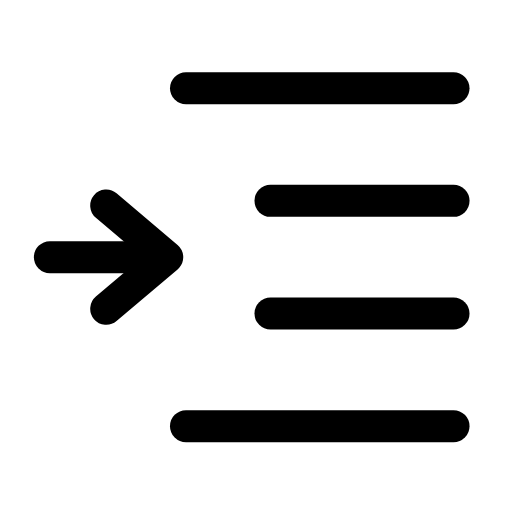
t = 0.00 s
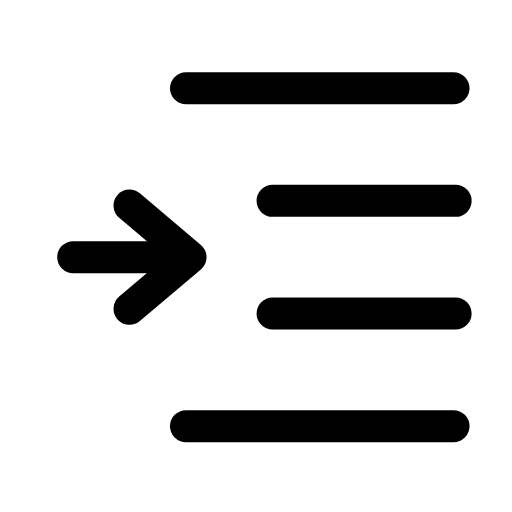
t = 0.29 s
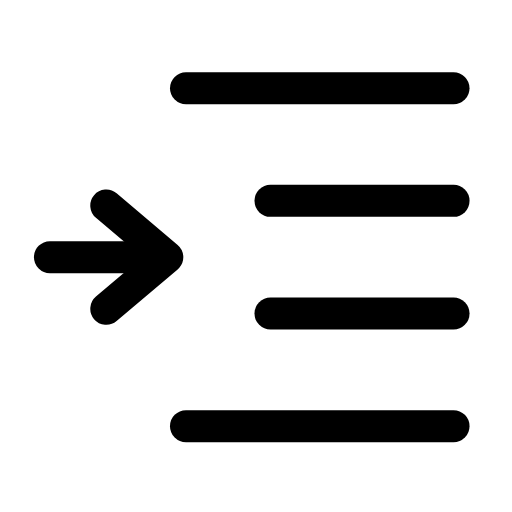
t = 0.60 s
t = 0.88 s: frame unchanged from t = 0.00 s, image omitted
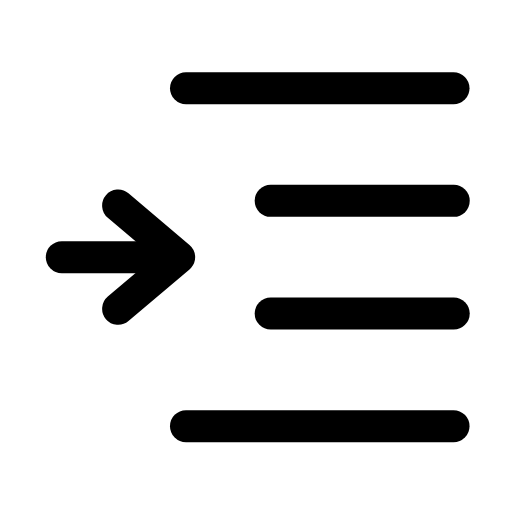
t = 1.20 s
t = 1.50 s: frame unchanged from t = 0.00 s, image omitted

The animated SVG that drew these frames (rendered in a browser with its animation timeline set to each time). Animation: 2 SMIL elements (animateTransform=2); one cycle of 1.80 s, repeats indefinitely.

<svg xmlns="http://www.w3.org/2000/svg" width="24" height="24" viewBox="0 0 24 24" fill="none"><g transform="translate(-1.181 -2.025) scale(1.1)"><line stroke="currentColor" stroke-width="1.364" stroke-linecap="round" stroke-linejoin="round" fill="none" x1="9" y1="5.6" x2="20.4" y2="5.6"></line><g><animateTransform attributeName="transform" type="translate" values="0 0;0 0;0.9 0;0 0;0 0;0 0;0 0;0.9 0;0 0;0 0;0 0" keyTimes="0;0.162;0.243;0.351;0.45;0.6;0.666;0.738;0.792;0.9;1" dur="1.8s" repeatCount="indefinite" calcMode="spline" keySplines="0.16 1 0.3 1;0.16 1 0.3 1;0.16 1 0.3 1;0.16 1 0.3 1;0.16 1 0.3 1;0.16 1 0.3 1;0.16 1 0.3 1;0.16 1 0.3 1;0.16 1 0.3 1;0.16 1 0.3 1"/><line stroke="currentColor" stroke-width="1.364" stroke-linecap="round" stroke-linejoin="round" fill="none" x1="12.6" y1="10.4" x2="20.4" y2="10.4"></line><line stroke="currentColor" stroke-width="1.364" stroke-linecap="round" stroke-linejoin="round" fill="none" x1="12.6" y1="15.2" x2="20.4" y2="15.2"></line></g><line stroke="currentColor" stroke-width="1.364" stroke-linecap="round" stroke-linejoin="round" fill="none" x1="9" y1="20" x2="20.4" y2="20"></line><g><animateTransform attributeName="transform" type="translate" values="0 0;0 0;1.2 0;0 0;0 0;0 0;0 0;1.2 0;0 0;0 0;0 0" keyTimes="0;0.135;0.2475;0.36;0.45;0.6;0.66;0.735;0.81;0.9;1" dur="1.8s" repeatCount="indefinite" calcMode="spline" keySplines="0.16 1 0.3 1;0.16 1 0.3 1;0.16 1 0.3 1;0.16 1 0.3 1;0.16 1 0.3 1;0.16 1 0.3 1;0.16 1 0.3 1;0.16 1 0.3 1;0.16 1 0.3 1;0.16 1 0.3 1"/><line stroke="currentColor" stroke-width="1.364" stroke-linecap="round" stroke-linejoin="round" fill="none" x1="3.2" y1="12.8" x2="8" y2="12.8"></line><path stroke="currentColor" stroke-width="1.364" stroke-linecap="round" stroke-linejoin="round" fill="none" d="M5.6 10.6L8.2 12.8L5.6 15"></path></g></g></svg>
